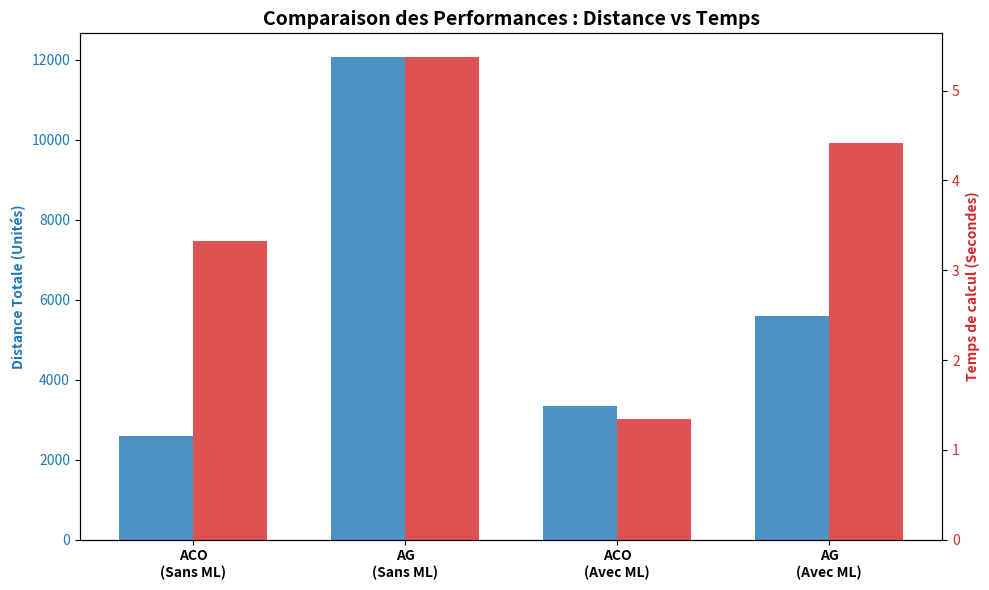
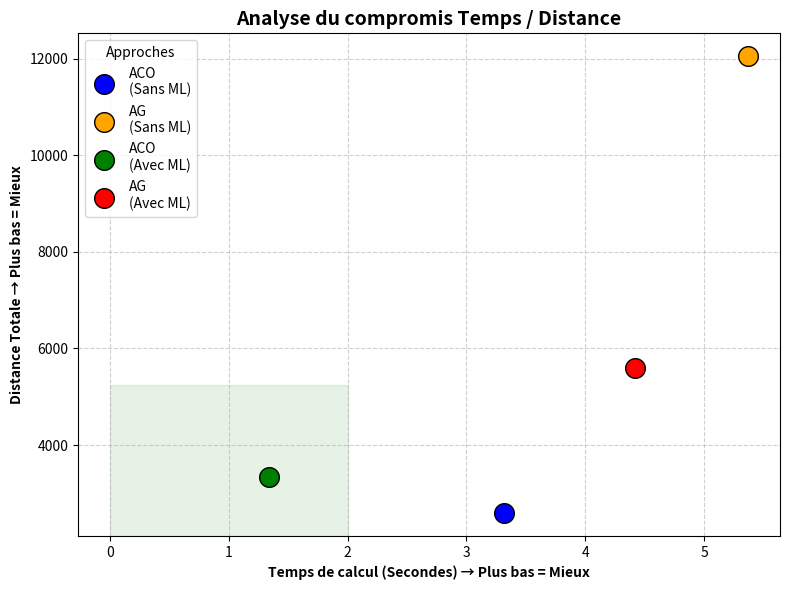

Source code (Python) for these figures, in order:
import matplotlib.pyplot as plt
import numpy as np

# Tes données exactes
labels = ['ACO\n(Sans ML)', 'AG\n(Sans ML)', 'ACO\n(Avec ML)', 'AG\n(Avec ML)']
distances = [2588.0, 12052.0, 3334.0, 5600.0]
temps = [3.32, 5.37, 1.34, 4.42]

# ==========================================
# GRAPHIQUE 1 : Double Bar Chart (Dist/Temps)
# ==========================================
fig, ax1 = plt.subplots(figsize=(10, 6))

x = np.arange(len(labels))
width = 0.35

color1 = 'tab:blue'
ax1.set_ylabel('Distance Totale (Unités)', color=color1, fontweight='bold')
bars1 = ax1.bar(x - width/2, distances, width, label='Distance', color=color1, alpha=0.8)
ax1.tick_params(axis='y', labelcolor=color1)

ax2 = ax1.twinx()
color2 = 'tab:red'
ax2.set_ylabel('Temps de calcul (Secondes)', color=color2, fontweight='bold')
bars2 = ax2.bar(x + width/2, temps, width, label='Temps', color=color2, alpha=0.8)
ax2.tick_params(axis='y', labelcolor=color2)

ax1.set_xticks(x)
ax1.set_xticklabels(labels, fontweight='bold')
plt.title("Comparaison des Performances : Distance vs Temps", fontsize=14, fontweight='bold')

fig.tight_layout()
plt.savefig("fig_barres_performances.png", dpi=300)
print("✅ Graphique en barres généré : fig_barres_performances.png")

# ==========================================
# GRAPHIQUE 2 : Scatter Plot (Compromis Pareto)
# ==========================================
plt.figure(figsize=(8, 6))
colors = ['blue', 'orange', 'green', 'red']

for i in range(len(labels)):
    plt.scatter(temps[i], distances[i], s=200, c=colors[i], label=labels[i], edgecolors='black', zorder=5)

plt.xlabel("Temps de calcul (Secondes) → Plus bas = Mieux", fontweight='bold')
plt.ylabel("Distance Totale → Plus bas = Mieux", fontweight='bold')
plt.title("Analyse du compromis Temps / Distance", fontsize=14, fontweight='bold')
plt.grid(True, linestyle='--', alpha=0.6, zorder=0)
plt.legend(title="Approches")

# Ajout d'une zone "idéale"
plt.axvspan(0, 2, ymin=0, ymax=0.3, color='green', alpha=0.1, label="Zone Idéale")

plt.tight_layout()
plt.savefig("fig_scatter_pareto.png", dpi=300)
print("✅ Graphique nuage de points généré : fig_scatter_pareto.png")
